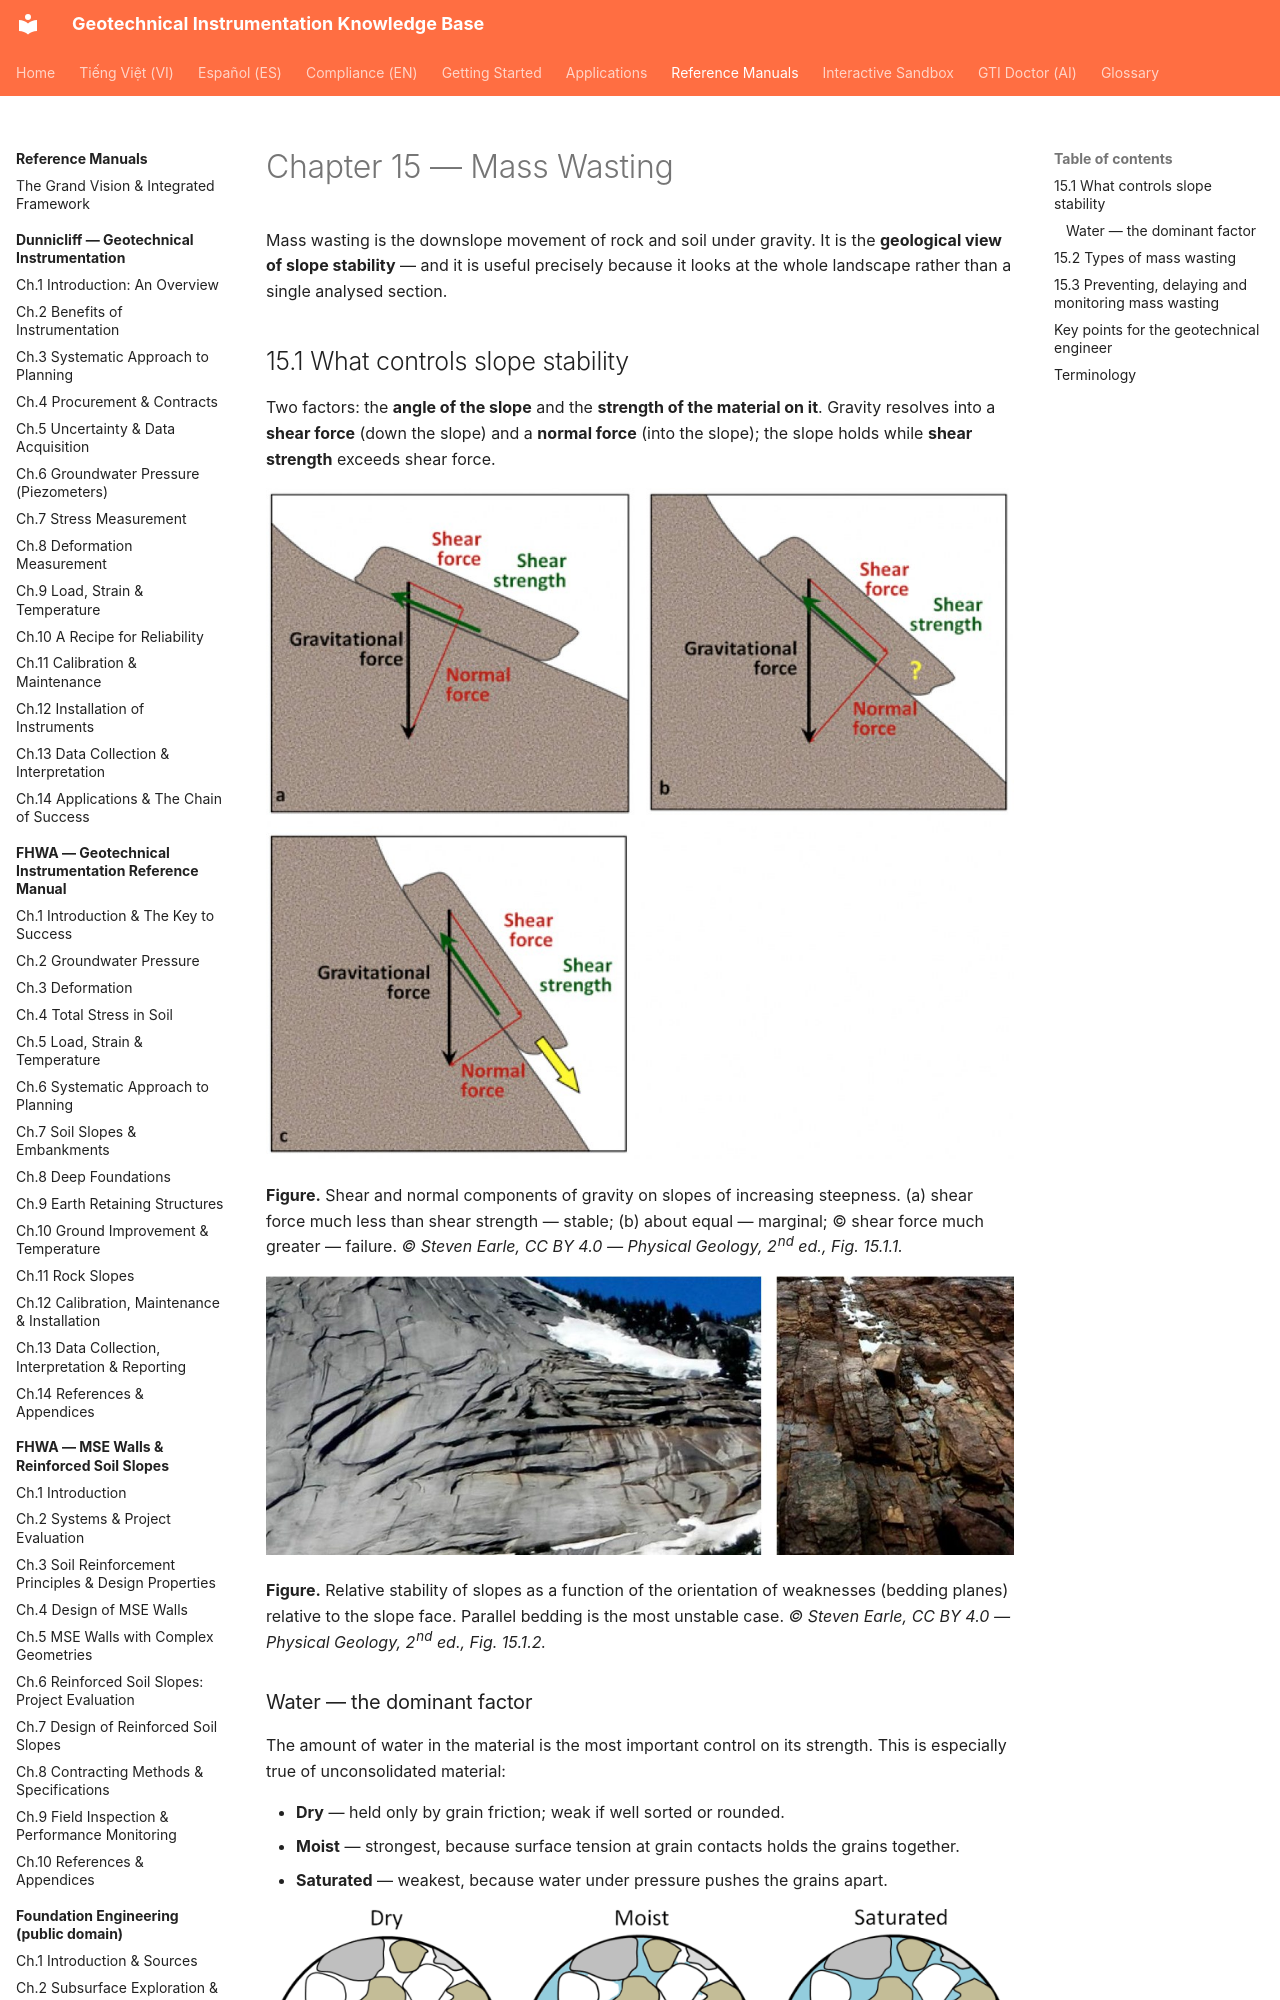

repository: geoinst/geoinst.github.io · page: reference-manuals/physical-geology/chapter-15-mass-wasting/index.html · generator: mkdocs

---
lang: en
lang_alt: vi/reference-manuals/dia-chat-vat-ly/chapter-15-mass-wasting/
---
# Chapter 15 — Mass Wasting

Mass wasting is the downslope movement of rock and soil under gravity. It is the
**geological view of slope stability** — and it is useful precisely because it looks at the
whole landscape rather than a single analysed section.

## 15.1 What controls slope stability

Two factors: the **angle of the slope** and the **strength of the material on it**. Gravity
resolves into a **shear force** (down the slope) and a **normal force** (into the slope);
the slope holds while **shear strength** exceeds shear force.

![Figure: geology-shear-normal-forces.jpg](../../assets/figures/geology/shear-normal-forces.jpg)

**Figure.** Shear and normal components of gravity on slopes of increasing steepness. (a) shear force much less than shear strength — stable; (b) about equal — marginal; (c) shear force much greater — failure.
*© Steven Earle, CC BY 4.0 — Physical Geology, 2nd ed., Fig. 15.1.1.*

![Figure: geology-slope-bedding-stability.jpg](../../assets/figures/geology/slope-bedding-stability.jpg)

**Figure.** Relative stability of slopes as a function of the orientation of weaknesses (bedding planes) relative to the slope face. Parallel bedding is the most unstable case.
*© Steven Earle, CC BY 4.0 — Physical Geology, 2nd ed., Fig. 15.1.2.*
